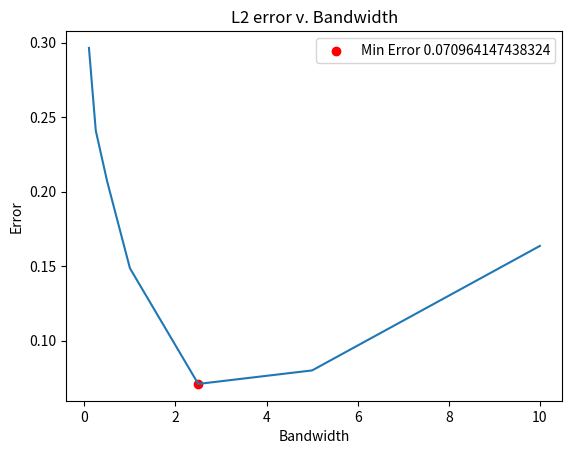

Here is the Python script that generated this plot:
import numpy as np 
from scipy.integrate import trapezoid
from scipy.stats import gamma
import matplotlib.pyplot as plt 
import random 

random.seed(10)

def kern(x, x_i, h):
    return np.where(((x-x_i)/h >=-1) & ((x-x_i)/h <= 1), (315/256)*(1-((x-x_i)/h)**2)**4, 0)


def optimize_h(x, true_pdf, samples, low, high):
    # f_hat_high = 1/50*sum(1/high*kern(x, samp, high) for samp in samples)
    # f_hat_low = 1/50*sum(1/low*kern(x, samp, low) for samp in samples)
    hs = []
    midpoint = .5*(high-low)
    prev_err = np.inf
    # f_hat_mid =  1/50*sum(1/midpoint*kern(x, samp, midpoint) for samp in samples)
    mid1, mid2 = (midpoint - low)/2, (high - midpoint)/2
    f_hat_mid1 = 1/50*sum(1/mid1*kern(x, samp, mid1) for samp in samples)
    err1 = np.sqrt(trapezoid(np.abs(true_pdf-f_hat_mid1)**2, x))
    f_hat_mid2 = 1/50*sum(1/mid2*kern(x, samp, mid2) for samp in samples)
    err2 = np.sqrt(trapezoid(np.abs(true_pdf-f_hat_mid2)**2, x))

    if err1 < err2:
        high = midpoint
        h = mid1
        hs.append(h)
    else:
        low = midpoint
        h = mid2
        hs.append(h)
    err_next = min(err1, err2)
    meta_err = abs(prev_err - err_next)
    itr = 1
    while meta_err > 1e-12 and itr < 1000:
        prev_err = err_next
        midpoint = .5*(high-low)
        mid1, mid2 = (midpoint - low)/2, (high - midpoint)/2
        f_hat_mid1 = 1/50*sum(1/mid1*kern(x, samp, mid1) for samp in samples)
        err1 = np.sqrt(trapezoid(np.abs(true_pdf-f_hat_mid1)**2, x))
        f_hat_mid2 = 1/50*sum(1/mid2*kern(x, samp, mid2) for samp in samples)
        err2 = np.sqrt(trapezoid(np.abs(true_pdf-f_hat_mid2)**2, x))
        if err1 < err2:
            high = midpoint
            h=mid1
            hs.append(h)
        else:
            low = midpoint
            h = mid2
            hs.append(h)
        
        err_next = min(err1, err2)
        meta_err = abs(prev_err - err_next)
        itr += 1

    return h, err_next, hs, itr


def main():
    x = np.linspace(0, 20, 50)
    samples = gamma(5).rvs(size=50)
    plt.title("histogram of samples")
    plt.hist(samples)
    plt.savefig("histogram")
    plt.close()
    true_pdf = gamma(5).pdf(x) 
    H = [.1, .25, .5, 1., 2.5,  5., 10.]
    estimators = [1/50*sum((1/h)*kern(x, samp, h) for samp in samples) for h in H]
    error = [np.sqrt(trapezoid(np.abs(true_pdf-f_hat)**2, x)) for f_hat in estimators]
    plt.title("Kernel Density Estimator of different bandwidths")
    for f_hat, h in zip(estimators, H):
        plt.plot(x, f_hat, label=f"Bandwidth={h}")
    plt.savefig("estimators")
    plt.close()
    plt.title("L2 error v. Bandwidth")
    plt.xlabel("Bandwidth")
    plt.ylabel("Error")
    plt.plot(H, error)
    plt.scatter(H[np.argmin(error)], min(error),c='r', label=f"Min Error {min(error)}")
    plt.legend()
    plt.savefig("errors")
    optim_h, err, hs, itr = optimize_h(x, true_pdf, samples, 0, 10)
    print(f"Optimized bandwidth is {optim_h}")


if __name__ == "__main__":
    main()